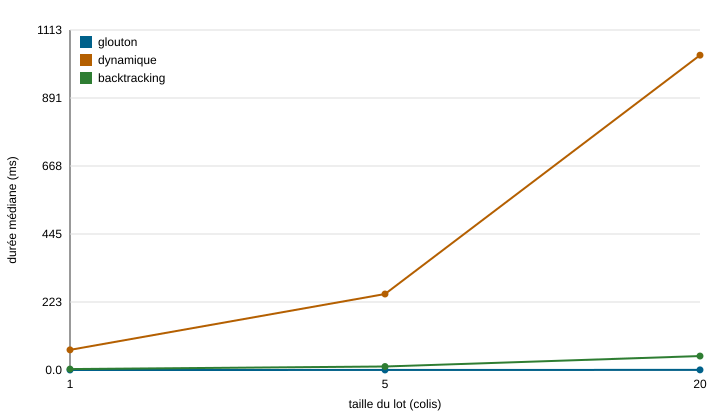

Source data for this figure (header and first rows):
variante; taille; repetition; duree_ms; memoire_ko; controle
glouton; 1; 1; 0.04679; 36.77; 1 tournées
glouton; 1; 2; 0.0382; 36.8; 1 tournées
glouton; 1; 3; 0.03808; 36.69; 1 tournées
glouton; 5; 1; 0.1513; 141.2; 5 tournées
glouton; 5; 2; 0.1001; 108.1; 5 tournées
glouton; 5; 3; 0.1366; 141.5; 5 tournées
glouton; 20; 1; 0.4193; 361.6; 20 tournées
glouton; 20; 2; 0.4875; 503.4; 20 tournées
glouton; 20; 3; 0.4195; 347.4; 20 tournées
dynamique; 1; 1; 64.38; 398.2; 1 tournées
dynamique; 1; 2; 69.28; 387.1; 1 tournées
dynamique; 1; 3; 65.95; 399.4; 1 tournées
dynamique; 5; 1; 287.6; 1223; 5 tournées
dynamique; 5; 2; 247.8; 1222; 5 tournées
dynamique; 5; 3; 248.8; 1224; 5 tournées
dynamique; 20; 1; 1023; 717.1; 20 tournées
dynamique; 20; 2; 1031; 704.7; 20 tournées
dynamique; 20; 3; 1096; 704.2; 20 tournées
backtracking; 1; 1; 3.501; 596.8; 1 tournées
backtracking; 1; 2; 1.49; 175.4; 1 tournées
backtracking; 1; 3; 3.041; 521; 1 tournées
backtracking; 5; 1; 11.46; 1317; 5 tournées
backtracking; 5; 2; 11.46; 1203; 5 tournées
backtracking; 5; 3; 10.27; 1730; 5 tournées
backtracking; 20; 1; 47.9; 1978; 20 tournées
backtracking; 20; 2; 41.39; 2297; 20 tournées
backtracking; 20; 3; 45.67; 2226; 20 tournées
